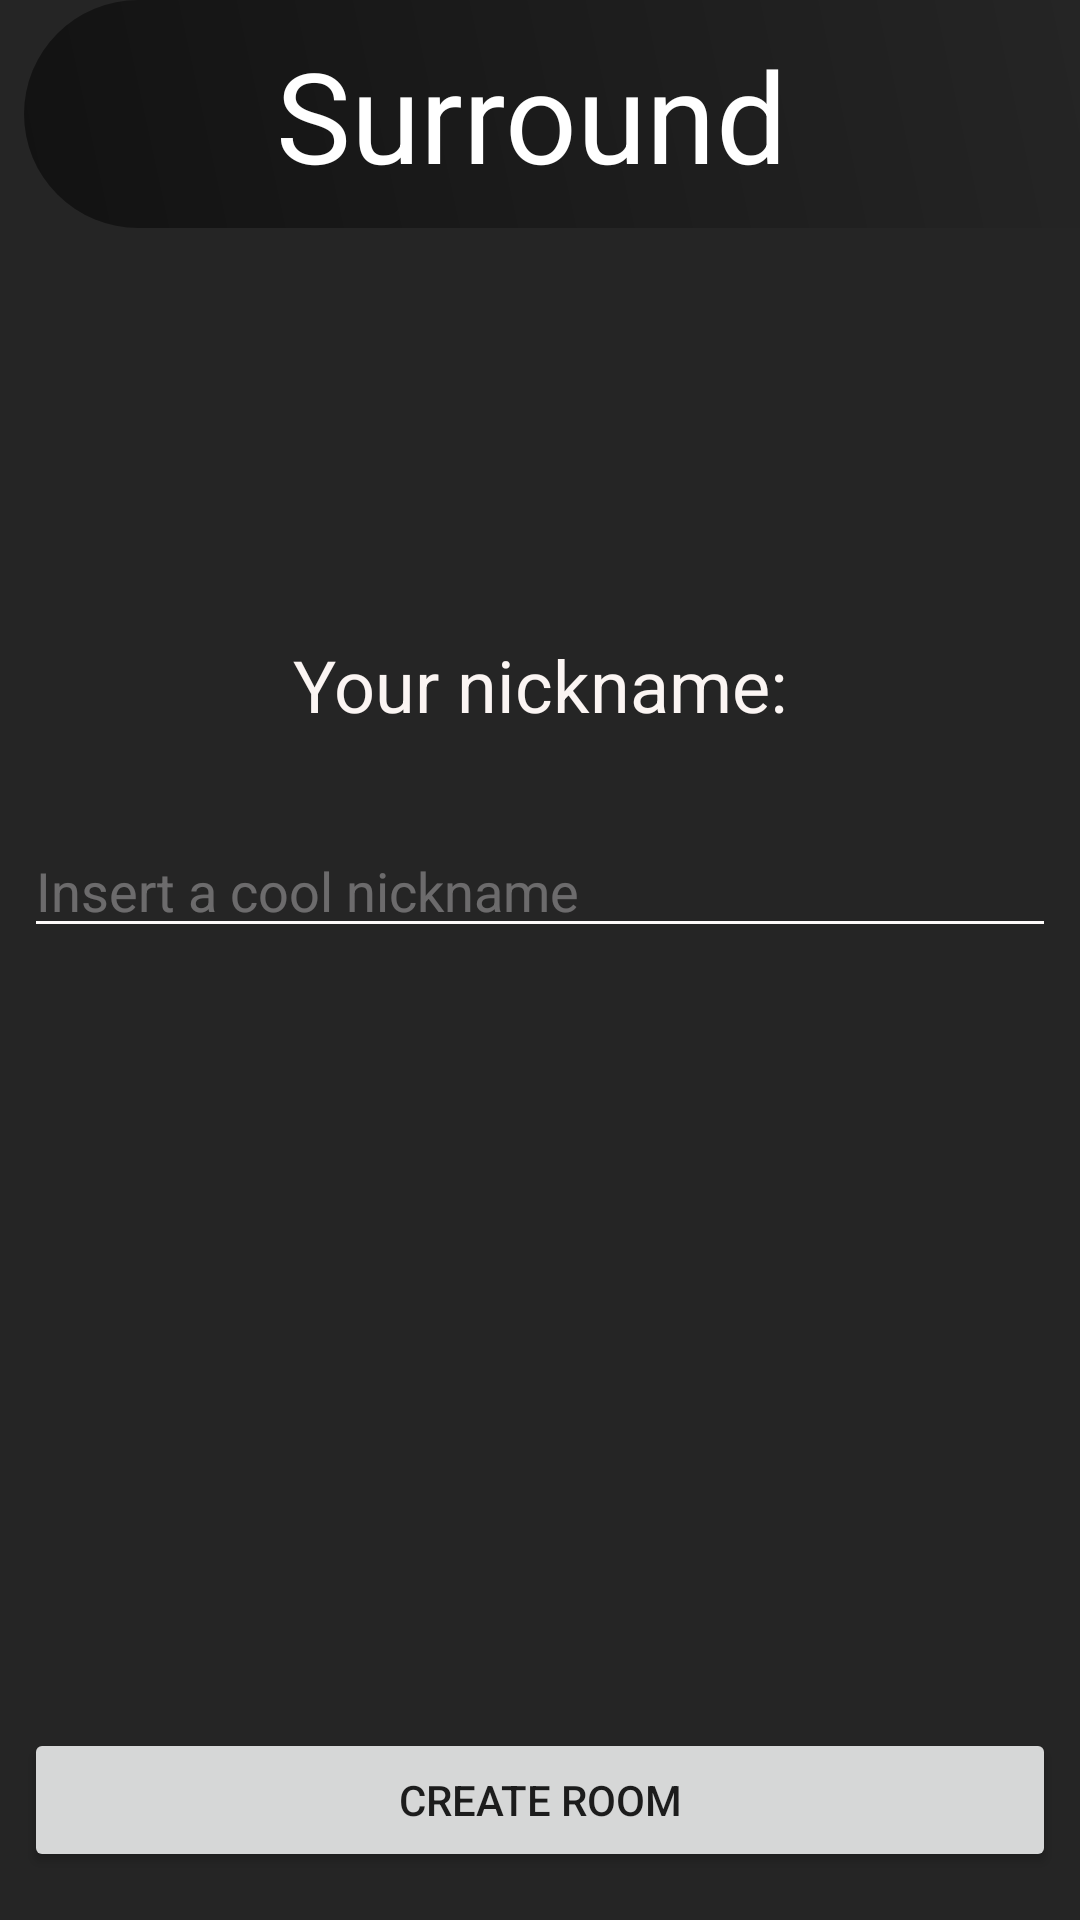

Reconstruct the res/layout file that produces this screen, plus the resources it refers to.
<!-- AndroidManifest.xml: application theme AppTheme -->
<!-- res/layout/activity_login.xml -->
<?xml version="1.0" encoding="utf-8"?>
<androidx.constraintlayout.widget.ConstraintLayout xmlns:android="http://schemas.android.com/apk/res/android"
    xmlns:app="http://schemas.android.com/apk/res-auto"
    xmlns:tools="http://schemas.android.com/tools"
    android:layout_width="match_parent"
    android:layout_height="match_parent"
    tools:context=".Controller.LoginActivity"
    android:background="@color/colorBackground">

    <EditText
        android:id="@+id/et_controller_user"
        android:layout_width="0dp"
        android:layout_height="wrap_content"
        android:layout_marginStart="8dp"
        android:layout_marginEnd="8dp"
        android:backgroundTint="@color/colorSubTitle"
        android:ems="10"
        android:hint="@string/hint_insert_name"
        android:inputType="textPersonName"
        android:text=""
        android:textColor="@color/colorSubTitle"
        android:textColorHint="#55fdfafb"
        app:layout_constraintBottom_toTopOf="@+id/btn_controller_create"
        app:layout_constraintEnd_toEndOf="parent"
        app:layout_constraintStart_toStartOf="parent"
        app:layout_constraintTop_toBottomOf="@+id/textView2"
        app:layout_constraintVertical_bias="0.105" />

    <Button
        android:id="@+id/btn_controller_create"
        android:layout_width="0dp"
        android:layout_height="wrap_content"
        android:layout_marginStart="8dp"
        android:layout_marginEnd="8dp"
        android:layout_marginBottom="16dp"
        android:text="@string/create_room"
        app:layout_constraintBottom_toBottomOf="parent"
        app:layout_constraintEnd_toEndOf="parent"
        app:layout_constraintHorizontal_bias="0.498"
        app:layout_constraintStart_toStartOf="parent" />

    <TextView
        android:id="@+id/textView2"
        android:layout_width="wrap_content"
        android:layout_height="wrap_content"
        android:layout_marginTop="212dp"
        android:text="@string/insert_name"
        android:textColor="@color/colorTitle"
        android:textSize="24sp"
        app:layout_constraintEnd_toEndOf="parent"
        app:layout_constraintStart_toStartOf="parent"
        app:layout_constraintTop_toTopOf="parent" />

    <androidx.constraintlayout.widget.ConstraintLayout
        android:id="@+id/constraintLayout5"
        android:layout_width="0dp"
        android:layout_height="wrap_content"
        android:layout_marginStart="8dp"
        android:background="@drawable/rectangle_semi_rounded"
        app:layout_constraintEnd_toEndOf="parent"
        app:layout_constraintStart_toStartOf="parent"
        app:layout_constraintTop_toTopOf="parent">

        <ImageView
            android:id="@+id/imageView"
            android:layout_width="60dp"
            android:layout_height="60dp"
            android:layout_marginStart="8dp"
            android:layout_marginTop="8dp"
            android:layout_marginEnd="16dp"
            android:layout_marginBottom="8dp"
            android:foregroundTint="@android:color/white"
            android:tint="@android:color/white"
            app:layout_constraintBottom_toBottomOf="parent"
            app:layout_constraintEnd_toStartOf="@+id/textView4"
            app:layout_constraintHorizontal_bias="0.5"
            app:layout_constraintStart_toStartOf="parent"
            app:layout_constraintTop_toTopOf="parent"
            app:srcCompat="@drawable/sol" />

        <TextView
            android:id="@+id/textView4"
            android:layout_width="wrap_content"
            android:layout_height="wrap_content"
            android:layout_marginStart="16dp"
            android:text="@string/app_name"
            android:textAppearance="@style/TextAppearance.AppCompat.Large"
            android:textColor="@android:color/white"
            android:textSize="42sp"
            app:layout_constraintBottom_toBottomOf="@+id/imageView"
            app:layout_constraintStart_toEndOf="@+id/imageView"
            app:layout_constraintTop_toTopOf="@+id/imageView" />
    </androidx.constraintlayout.widget.ConstraintLayout>

</androidx.constraintlayout.widget.ConstraintLayout>
<!-- resources referenced by this layout -->
<resources>
  <color name="colorBackground">#252525</color>
  <color name="colorSubTitle">#FDFAF9</color>
  <color name="colorTitle">#FBF5F3</color>
  <!-- drawable rectangle_semi_rounded (drawable) -->
  <?xml version="1.0" encoding="utf-8"?>
  <shape xmlns:android="http://schemas.android.com/apk/res/android"
      android:shape="rectangle">
  
      <gradient
      android:angle="225"
      android:endColor="@color/colorSecondaryDark"
      android:startColor="@color/colorBackground" />
  
      <corners
          android:bottomLeftRadius="60dp"
          android:bottomRightRadius="0dp"
          android:topLeftRadius="60dip"
          android:topRightRadius="0dp" />
  
  </shape>
  <string name="app_name">Surround</string>
  <string name="create_room">Create Room</string>
  <string name="hint_insert_name">Insert a cool nickname</string>
  <string name="insert_name">Your nickname:</string>
  <style name="AppTheme" parent="Theme.MaterialComponents.DayNight.NoActionBar">
          
          <item name="colorPrimary">@color/colorPrimary</item>
          <item name="colorPrimaryDark">@color/colorPrimaryDark</item>
      </style>
  <color name="colorSecondaryDark">#121212</color>
  <color name="colorPrimary">#373F51</color>
  <color name="colorPrimaryDark">#32394B</color>
</resources>
